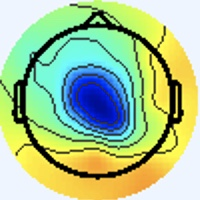

The table this chart was drawn from, first rows:
[238 245 255], [238 245 255], [238 245 255], [238 245 255], [238 245 255], [238 245 255], [238 245 255], [238 245 255], [238 245 255], [238 245 255], [238 245 255], [238 245 255], [238 245 255], [238 245 255], [238 245 255], [238 245 255], [238 245 255], [238 245 255], [238 245 255], [238 245 255], [238 245 255], [238 245 255], [238 245 255], [238 245 255]
[238 245 255], [238 245 255], [238 245 255], [238 245 255], [238 245 255], [238 245 255], [238 245 255], [238 245 255], [238 245 255], [238 245 255], [238 245 255], [238 245 255], [238 245 255], [238 245 255], [238 245 255], [238 245 255], [238 245 255], [238 245 255], [238 245 255], [238 245 255], [238 245 255], [238 245 255], [238 245 255], [238 245 255]
[238 245 255], [238 245 255], [238 245 255], [238 245 255], [238 245 255], [238 245 255], [238 245 255], [238 245 255], [238 245 255], [238 245 255], [238 245 255], [238 245 255], [238 245 255], [238 245 255], [238 245 255], [238 245 255], [238 245 255], [238 245 255], [238 245 255], [238 245 255], [238 245 255], [238 245 255], [238 245 255], [238 245 255]
[238 245 255], [238 245 255], [238 245 255], [238 245 255], [238 245 255], [238 245 255], [238 245 255], [238 245 255], [238 245 255], [238 245 255], [238 245 255], [238 245 255], [238 245 255], [238 245 255], [238 245 255], [238 245 255], [238 245 255], [238 245 255], [238 245 255], [238 245 255], [238 245 255], [238 245 255], [238 245 255], [238 245 255]
[238 245 255], [238 245 255], [238 245 255], [238 245 255], [238 245 255], [238 245 255], [238 245 255], [238 245 255], [238 245 255], [238 245 255], [238 245 255], [238 245 255], [238 245 255], [238 245 255], [238 245 255], [238 245 255], [238 245 255], [238 245 255], [238 245 255], [238 245 255], [238 245 255], [238 245 255], [238 245 255], [238 245 255]
[238 245 255], [238 245 255], [238 245 255], [238 245 255], [238 245 255], [238 245 255], [238 245 255], [238 245 255], [238 245 255], [238 245 255], [238 245 255], [238 245 255], [238 245 255], [238 245 255], [238 245 255], [238 245 255], [238 245 255], [238 245 255], [238 245 255], [238 245 255], [238 245 255], [238 245 255], [238 245 255], [238 245 255]
[238 245 255], [238 245 255], [238 245 255], [238 245 255], [238 245 255], [238 245 255], [238 245 255], [238 245 255], [238 245 255], [238 245 255], [238 245 255], [238 245 255], [238 245 255], [238 245 255], [238 245 255], [238 245 255], [238 245 255], [238 245 255], [238 245 255], [238 245 255], [238 245 255], [238 245 255], [238 245 255], [238 245 255]
[238 245 255], [238 245 255], [238 245 255], [238 245 255], [238 245 255], [238 245 255], [238 245 255], [238 245 255], [238 245 255], [238 245 255], [238 245 255], [238 245 255], [238 245 255], [238 245 255], [238 245 255], [238 245 255], [238 245 255], [238 245 255], [238 245 255], [238 245 255], [238 245 255], [238 245 255], [238 245 255], [238 245 255]
[238 245 255], [238 245 255], [238 245 255], [238 245 255], [238 245 255], [238 245 255], [238 245 255], [238 245 255], [238 245 255], [238 245 255], [238 245 255], [238 245 255], [238 245 255], [238 245 255], [238 245 255], [238 245 255], [238 245 255], [238 245 255], [238 245 255], [238 245 255], [238 245 255], [238 245 255], [238 245 255], [238 245 255]
[238 245 255], [238 245 255], [238 245 255], [238 245 255], [238 245 255], [238 245 255], [238 245 255], [238 245 255], [238 245 255], [238 245 255], [238 245 255], [238 245 255], [238 245 255], [238 245 255], [238 245 255], [238 245 255], [238 245 255], [238 245 255], [238 245 255], [238 245 255], [238 245 255], [238 245 255], [238 245 255], [238 245 255]
[238 245 255], [238 245 255], [238 245 255], [238 245 255], [238 245 255], [238 245 255], [238 245 255], [238 245 255], [238 245 255], [238 245 255], [238 245 255], [238 245 255], [238 245 255], [238 245 255], [238 245 255], [238 245 255], [238 245 255], [238 245 255], [238 245 255], [238 245 255], [238 245 255], [238 245 255], [238 245 255], [238 245 255]
[238 245 255], [238 245 255], [238 245 255], [238 245 255], [238 245 255], [238 245 255], [238 245 255], [238 245 255], [238 245 255], [238 245 255], [238 245 255], [238 245 255], [238 245 255], [238 245 255], [238 245 255], [238 245 255], [238 245 255], [238 245 255], [238 245 255], [238 245 255], [238 245 255], [238 245 255], [238 245 255], [238 245 255]
[238 245 255], [238 245 255], [238 245 255], [238 245 255], [238 245 255], [238 245 255], [238 245 255], [238 245 255], [238 245 255], [238 245 255], [238 245 255], [238 245 255], [238 245 255], [238 245 255], [238 245 255], [238 245 255], [238 245 255], [238 245 255], [238 245 255], [238 245 255], [238 245 255], [238 245 255], [238 245 255], [238 245 255]
[238 245 255], [238 245 255], [238 245 255], [238 245 255], [238 245 255], [238 245 255], [238 245 255], [238 245 255], [238 245 255], [238 245 255], [238 245 255], [238 245 255], [238 245 255], [238 245 255], [238 245 255], [238 245 255], [238 245 255], [238 245 255], [238 245 255], [238 245 255], [238 245 255], [238 245 255], [238 245 255], [238 245 255]
[238 245 255], [238 245 255], [238 245 255], [238 245 255], [238 245 255], [238 245 255], [238 245 255], [238 245 255], [238 245 255], [238 245 255], [238 245 255], [238 245 255], [238 245 255], [238 245 255], [238 245 255], [238 245 255], [238 245 255], [238 245 255], [238 245 255], [238 245 255], [238 245 255], [238 245 255], [238 245 255], [238 245 255]
[238 245 255], [238 245 255], [238 245 255], [238 245 255], [238 245 255], [238 245 255], [238 245 255], [238 245 255], [238 245 255], [238 245 255], [238 245 255], [238 245 255], [238 245 255], [238 245 255], [238 245 255], [238 245 255], [238 245 255], [238 245 255], [238 245 255], [238 245 255], [238 245 255], [238 245 255], [238 245 255], [238 245 255]
[238 245 255], [238 245 255], [238 245 255], [238 245 255], [238 245 255], [238 245 255], [238 245 255], [238 245 255], [238 245 255], [238 245 255], [238 245 255], [238 245 255], [238 245 255], [238 245 255], [238 245 255], [238 245 255], [240 244 255], [240 244 255], [237 245 255], [237 245 255], [238 244 255], [238 244 255], [238 244 255], [238 244 255]
[238 245 255], [238 245 255], [238 245 255], [238 245 255], [238 245 255], [238 245 255], [238 245 255], [238 245 255], [238 245 255], [238 245 255], [238 245 255], [238 245 255], [238 245 255], [238 245 255], [238 245 255], [238 245 255], [240 244 255], [238 245 255], [238 245 255], [237 245 255], [237 245 255], [238 244 255], [238 244 255], [238 244 255]
[238 245 255], [238 245 255], [238 245 255], [238 245 255], [238 245 255], [238 245 255], [238 245 255], [238 245 255], [238 245 255], [238 245 255], [238 245 255], [238 245 255], [238 245 255], [238 245 255], [238 245 255], [238 245 255], [237 245 255], [237 246 255], [240 244 255], [238 245 255], [237 246 255], [237 246 255], [238 244 255], [240 244 255]
[238 245 255], [238 245 255], [238 245 255], [238 245 255], [238 245 255], [238 245 255], [238 245 255], [238 245 255], [238 245 255], [238 245 255], [238 245 255], [238 245 255], [238 245 255], [238 245 255], [238 245 255], [238 245 255], [237 245 255], [237 245 255], [238 245 255], [238 245 253], [238 245 253], [237 246 253], [240 244 255], [240 244 255]
[238 245 255], [238 245 255], [238 245 255], [238 245 255], [238 245 255], [238 245 255], [238 245 255], [238 245 255], [238 245 255], [238 245 255], [238 245 255], [238 245 255], [238 245 255], [238 245 255], [238 245 255], [238 245 255], [238 244 255], [237 245 255], [237 246 255], [237 246 253], [240 245 251], [240 244 253], [240 244 255], [238 244 255]
[238 245 255], [238 245 255], [238 245 255], [238 245 255], [238 245 255], [238 245 255], [238 245 255], [238 245 255], [238 245 255], [238 245 255], [238 245 255], [238 245 255], [238 245 255], [238 245 255], [238 245 255], [238 245 255], [238 244 255], [238 244 255], [237 246 255], [237 246 253], [240 244 253], [240 244 253], [238 245 253], [237 246 255]
[238 245 255], [238 245 255], [238 245 255], [238 245 255], [238 245 255], [238 245 255], [238 245 255], [238 245 255], [238 245 255], [238 245 255], [238 245 255], [238 245 255], [238 245 255], [238 245 255], [238 245 255], [238 245 255], [238 244 255], [238 244 255], [238 244 255], [238 245 255], [240 244 255], [238 245 253], [237 246 253], [236 247 253]
[238 245 255], [238 245 255], [238 245 255], [238 245 255], [238 245 255], [238 245 255], [238 245 255], [238 245 255], [238 245 255], [238 245 255], [238 245 255], [238 245 255], [238 245 255], [238 245 255], [238 245 255], [238 245 255], [238 245 255], [238 244 255], [240 244 255], [240 244 255], [238 244 255], [237 246 255], [237 246 253], [237 246 251]
[238 245 255], [238 245 255], [238 245 255], [238 245 255], [238 245 255], [238 245 255], [238 245 255], [238 245 255], [238 245 255], [238 245 255], [238 245 255], [238 245 255], [238 245 255], [238 245 255], [238 245 255], [238 245 255], [240 244 255], [240 244 255], [240 244 255], [238 244 255], [237 245 255], [236 246 255], [238 245 253], [240 245 251]
[238 245 255], [238 245 255], [238 245 255], [238 245 255], [238 245 255], [238 245 255], [238 245 255], [238 245 255], [238 245 255], [238 245 255], [238 245 255], [238 245 255], [238 245 255], [238 245 255], [238 245 255], [238 245 255], [240 244 253], [240 244 253], [238 244 255], [238 244 255], [236 246 255], [236 246 255], [238 245 253], [240 244 253]
[238 245 255], [238 245 255], [238 245 255], [238 245 255], [238 245 255], [238 245 255], [238 245 255], [238 245 255], [238 245 255], [238 245 255], [238 245 255], [238 245 255], [238 245 255], [238 245 255], [238 245 255], [238 245 255], [238 245 253], [238 245 253], [237 246 255], [237 245 255], [237 245 255], [237 245 255], [238 245 255], [240 244 255]
[238 245 255], [238 245 255], [238 245 255], [238 245 255], [238 245 255], [238 245 255], [238 245 255], [238 245 255], [238 245 255], [238 245 255], [238 245 255], [238 245 255], [238 245 255], [238 245 255], [238 245 255], [238 245 253], [238 245 253], [237 246 251], [237 246 253], [237 246 255], [238 244 255], [238 244 255], [238 244 255], [238 244 255]
[238 245 255], [238 245 255], [238 245 255], [238 245 255], [238 245 255], [238 245 255], [238 245 255], [238 245 255], [238 245 255], [238 245 255], [238 245 255], [238 245 255], [238 245 255], [238 245 255], [238 245 255], [238 245 253], [237 246 253], [237 246 251], [238 245 253], [240 244 253], [240 244 255], [238 244 255], [236 246 255], [236 246 255]
[238 245 255], [238 245 255], [238 245 255], [238 245 255], [238 245 255], [238 245 255], [238 245 255], [238 245 255], [238 245 255], [238 245 255], [238 245 255], [238 245 255], [238 245 255], [238 245 255], [238 245 255], [238 245 255], [237 246 253], [238 245 251], [240 244 253], [240 244 253], [241 243 255], [240 244 255], [237 245 255], [237 247 255]
[238 245 255], [238 245 255], [238 245 255], [238 245 255], [238 245 255], [238 245 255], [238 245 255], [238 245 255], [238 245 255], [238 245 255], [238 245 255], [238 245 255], [238 245 255], [238 245 255], [238 245 255], [238 245 255], [240 244 253], [240 244 253], [238 245 253], [238 245 255], [240 244 255], [242 244 255], [242 244 255], [238 247 254]
[237 246 255], [237 246 255], [238 245 255], [238 245 255], [238 245 255], [238 245 255], [238 245 255], [238 245 255], [238 245 255], [238 245 255], [238 245 255], [238 245 255], [238 245 255], [238 245 255], [238 245 255], [238 245 255], [240 244 255], [240 244 253], [238 245 253], [238 245 255], [238 245 255], [241 245 255], [241 245 254], [234 250 247]
[234 247 253], [236 247 253], [238 245 253], [240 244 253], [240 244 255], [238 245 255], [238 244 255], [237 245 255], [237 246 255], [237 246 255], [238 245 255], [238 245 255], [238 244 255], [238 244 255], [238 244 255], [238 244 255], [237 246 255], [237 246 255], [238 245 255], [239 246 254], [236 245 250], [238 250 250], [236 252 249], [212 247 227]
[236 247 253], [237 246 253], [240 244 253], [240 244 253], [240 244 255], [238 245 255], [238 244 255], [237 246 255], [237 246 255], [237 246 255], [238 245 255], [238 245 255], [238 244 255], [238 244 255], [238 244 255], [237 245 255], [238 247 255], [237 246 255], [239 243 255], [242 246 255], [238 247 252], [228 249 242], [210 248 227], [182 244 205]
[240 244 255], [241 243 255], [241 243 255], [241 243 255], [240 244 255], [238 245 255], [238 245 255], [237 246 255], [237 246 255], [237 246 253], [238 245 253], [238 245 253], [240 244 255], [240 244 255], [238 245 255], [238 245 255], [237 244 254], [241 245 255], [243 242 255], [244 246 255], [238 247 254], [210 242 231], [173 241 202], [148 242 182]
[243 243 255], [243 243 255], [241 243 255], [241 243 255], [240 244 255], [238 245 255], [238 245 255], [237 246 255], [237 246 253], [238 245 253], [238 245 253], [238 245 253], [240 244 255], [240 244 255], [238 245 255], [238 245 255], [239 243 254], [241 243 255], [243 240 255], [244 246 255], [236 251 254], [200 243 224], [154 241 188], [134 244 173]
[241 243 255], [241 243 255], [240 244 255], [238 244 255], [238 245 255], [238 245 255], [238 245 255], [238 245 255], [238 245 253], [240 244 253], [240 244 253], [240 244 253], [240 244 253], [240 244 253], [240 244 255], [240 244 255], [241 245 255], [241 243 255], [242 241 255], [239 248 255], [230 255 252], [196 251 222], [154 245 184], [133 248 170]
[240 244 255], [238 244 255], [237 245 255], [236 246 255], [237 246 255], [237 246 255], [238 245 255], [240 244 255], [240 244 253], [240 244 253], [240 244 253], [238 245 253], [240 244 253], [238 245 253], [238 245 255], [240 244 255], [241 245 255], [242 246 255], [241 248 255], [228 250 248], [204 252 230], [176 249 206], [146 247 179], [134 251 172]
[237 245 255], [236 246 255], [234 247 255], [234 247 255], [236 246 255], [238 245 255], [240 244 255], [240 244 255], [240 244 255], [238 245 255], [238 245 255], [237 246 255], [238 245 255], [237 246 255], [237 246 255], [238 245 255], [241 244 253], [239 247 250], [233 252 248], [205 248 228], [167 244 200], [146 246 186], [137 246 178], [134 250 175]
[237 245 255], [236 246 255], [234 247 255], [236 246 255], [237 246 255], [240 244 255], [241 243 255], [241 243 255], [238 245 255], [237 246 255], [237 246 255], [237 246 255], [237 246 255], [237 246 255], [236 246 255], [236 247 253], [240 248 251], [229 248 242], [211 253 231], [178 246 205], [142 242 180], [133 249 178], [136 251 182], [134 251 181]
[238 244 255], [238 244 255], [237 246 255], [237 246 255], [240 244 253], [241 244 253], [243 243 255], [241 243 255], [237 243 255], [237 247 255], [238 248 255], [238 246 255], [237 245 255], [237 245 255], [235 245 254], [235 250 253], [235 255 251], [205 247 225], [166 242 196], [144 244 182], [136 251 176], [132 253 176], [134 251 183], [133 249 184]
[240 244 255], [238 245 255], [238 245 255], [238 245 255], [241 244 253], [243 243 253], [243 243 255], [240 244 255], [238 246 255], [236 246 255], [235 243 255], [237 243 255], [239 243 255], [242 246 255], [238 247 254], [227 247 245], [205 248 228], [178 246 207], [148 246 185], [135 250 175], [134 252 174], [131 252 175], [132 251 185], [132 251 187]
[240 244 255], [238 245 255], [238 245 255], [238 245 253], [240 244 253], [241 244 253], [241 243 255], [238 244 255], [237 247 255], [236 246 255], [236 242 255], [241 243 255], [244 242 255], [246 244 255], [242 247 253], [212 242 232], [169 241 203], [148 246 189], [140 247 177], [137 249 173], [138 250 176], [135 249 179], [133 249 184], [133 251 190]
[240 244 255], [238 245 255], [237 246 253], [237 246 253], [240 244 253], [240 244 253], [240 244 255], [237 245 255], [235 247 255], [237 247 255], [240 244 255], [245 245 255], [244 241 252], [244 245 250], [240 252 250], [203 245 225], [152 240 190], [134 248 179], [137 249 175], [140 251 175], [140 250 179], [135 249 180], [131 250 184], [132 252 190]
[238 245 255], [237 246 255], [236 247 253], [236 247 253], [238 245 253], [238 245 253], [238 244 255], [237 245 255], [234 247 255], [237 245 255], [239 241 253], [246 244 255], [244 243 248], [239 250 246], [231 255 244], [196 251 220], [148 243 187], [135 249 177], [138 248 175], [140 250 177], [137 251 182], [132 251 183], [130 251 184], [128 253 187]
[238 245 255], [237 246 255], [236 246 255], [236 247 253], [238 245 253], [238 245 255], [238 244 255], [237 245 255], [235 245 255], [237 246 255], [240 243 252], [243 246 251], [240 249 246], [227 251 238], [204 252 228], [173 248 207], [145 247 184], [134 250 177], [137 249 177], [138 249 180], [134 251 183], [131 252 185], [129 252 187], [128 252 189]
[240 244 255], [240 244 255], [238 245 255], [238 245 255], [240 244 255], [240 244 255], [238 244 255], [237 245 255], [235 245 254], [238 247 255], [241 246 252], [239 249 250], [229 252 242], [203 248 225], [168 244 205], [145 244 190], [136 250 181], [133 251 177], [133 250 180], [134 251 183], [132 251 183], [129 252 185], [128 252 189], [127 253 190]
[241 243 255], [240 244 255], [238 245 255], [238 245 253], [240 244 255], [240 244 255], [238 245 255], [237 246 255], [236 245 254], [239 248 255], [238 247 252], [227 248 243], [209 253 228], [178 246 205], [144 241 187], [134 247 183], [133 250 179], [131 251 179], [132 251 183], [133 252 186], [132 251 185], [131 251 187], [128 252 190], [128 252 192]
[240 243 255], [240 244 255], [238 245 251], [238 245 251], [238 244 255], [238 244 255], [236 246 255], [237 246 253], [240 244 255], [242 246 255], [236 249 255], [209 243 229], [172 241 196], [150 245 179], [139 246 176], [136 252 179], [134 251 180], [134 251 181], [134 251 181], [132 251 183], [132 251 187], [131 251 189], [131 250 192], [129 251 192]
[240 243 255], [240 244 255], [238 245 253], [238 245 251], [237 245 255], [237 245 255], [236 246 255], [238 245 253], [242 244 255], [242 246 255], [233 251 253], [200 245 224], [156 241 182], [138 247 168], [135 250 172], [135 253 177], [134 251 180], [134 251 181], [134 251 181], [132 251 183], [132 251 187], [131 251 190], [131 250 192], [129 251 194]
[238 244 255], [238 244 255], [240 244 255], [238 245 255], [234 247 255], [234 247 255], [238 244 255], [240 244 255], [244 244 255], [239 248 253], [231 255 250], [199 252 222], [155 245 181], [136 249 169], [135 252 174], [130 250 176], [132 252 181], [132 251 183], [132 252 181], [132 251 183], [131 251 187], [129 251 190], [128 252 192], [127 252 194]
[238 244 255], [238 244 255], [240 244 255], [238 245 255], [236 247 253], [236 247 253], [238 245 255], [241 245 255], [242 246 255], [228 247 245], [209 251 229], [180 249 202], [149 247 174], [137 250 168], [137 254 176], [134 252 178], [134 251 181], [134 251 183], [134 251 181], [132 251 183], [131 251 187], [129 251 190], [128 252 192], [127 252 194]
[237 246 253], [238 245 253], [240 244 253], [240 244 253], [238 245 251], [238 245 251], [241 246 252], [239 246 252], [236 247 251], [211 243 230], [174 242 195], [152 243 174], [144 249 167], [138 250 166], [139 250 173], [139 251 177], [136 250 180], [135 250 181], [135 250 181], [134 251 183], [132 251 187], [129 251 190], [128 251 194], [127 252 194]
[237 246 253], [237 246 253], [238 245 253], [240 244 253], [240 244 253], [241 244 253], [241 246 252], [238 248 250], [233 253 252], [202 246 223], [157 241 179], [140 245 161], [143 251 166], [141 250 167], [138 249 172], [138 250 176], [136 250 180], [135 250 181], [135 250 181], [134 251 183], [131 251 187], [129 251 190], [128 251 194], [127 252 196]
[236 246 255], [236 246 255], [237 246 255], [238 244 255], [241 243 255], [243 242 255], [242 245 254], [237 248 250], [230 255 250], [197 251 219], [154 245 176], [138 248 161], [141 250 167], [139 250 171], [138 253 176], [136 254 180], [132 252 180], [132 252 181], [134 251 181], [132 251 183], [129 252 187], [128 252 190], [128 251 194], [128 251 196]
[237 246 255], [237 246 255], [237 245 255], [238 244 255], [241 243 255], [243 242 255], [242 245 252], [234 251 245], [207 249 225], [181 249 202], [150 248 171], [139 252 162], [142 250 165], [140 249 168], [138 253 176], [132 250 176], [134 251 180], [132 252 181], [134 251 181], [132 251 183], [131 251 187], [129 251 190], [128 251 194], [129 250 196]
[241 246 252], [242 246 255], [237 244 254], [240 244 255], [241 245 255], [242 246 255], [239 247 249], [216 245 227], [175 239 189], [154 244 174], [145 248 165], [143 253 164], [143 252 163], [142 250 165], [139 250 171], [136 251 174], [136 250 178], [136 250 180], [135 251 180], [134 251 181], [132 251 187], [131 251 190], [129 251 194], [129 250 196]
[240 245 251], [240 245 251], [238 242 253], [239 243 254], [240 242 254], [241 248 254], [235 250 245], [206 245 216], [162 243 176], [144 248 163], [140 248 162], [142 250 164], [144 250 162], [142 250 164], [141 250 169], [138 251 173], [138 250 178], [136 250 180], [135 251 180], [134 251 181], [132 251 187], [131 251 190], [128 251 194], [128 251 196]
[236 247 253], [236 245 254], [238 244 255], [241 245 255], [242 241 255], [242 250 253], [233 253 241], [202 250 210], [156 244 166], [140 249 156], [140 248 163], [142 249 167], [145 250 165], [142 250 165], [140 252 170], [138 250 174], [135 251 176], [134 252 178], [132 252 178], [132 252 180], [131 252 185], [129 252 189], [127 253 192], [127 252 194]
[237 246 255], [238 247 255], [240 246 255], [240 246 255], [239 243 254], [231 246 243], [214 249 219], [186 249 192], [155 249 163], [142 252 157], [142 250 164], [146 251 167], [145 250 165], [143 251 165], [140 252 170], [135 250 172], [136 251 176], [134 252 178], [132 252 178], [132 252 180], [132 251 185], [131 251 189], [128 252 192], [127 252 194]
[241 244 253], [241 244 253], [240 244 253], [238 247 254], [234 248 249], [212 243 225], [181 239 188], [160 243 165], [152 251 160], [145 252 156], [145 251 159], [148 252 163], [147 251 162], [145 251 163], [140 252 168], [137 250 170], [138 250 174], [136 251 176], [134 252 176], [134 252 178], [134 251 183], [132 251 187], [129 251 190], [127 253 192]
... 139 more rows
